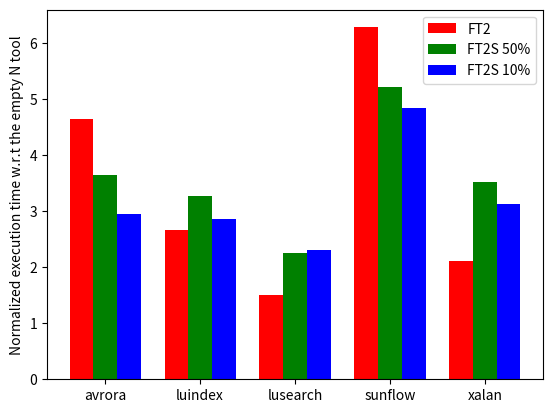

This chart was generated by the following Python code:
import numpy as np
import matplotlib.pyplot as plt

N = 5
ind = np.arange(N)  # the x locations for the groups
width = 0.25       # the width of the bars

fig = plt.figure()
ax = fig.add_subplot(111)

N = [8.82, 6.56, 22.46, 29.49, 14.57]
FT2 = [40.97, 17.45, 33.81, 185.08, 30.82]
FT2S50 = [32.17, 21.48, 50.66, 153.50, 51.20]
FT2S10 = [26.06, 18.73, 51.76, 142.44, 45.56]

FT2 = [x / y for x, y in zip(FT2, N)]
rects1 = ax.bar(ind, FT2, width, color='r')

FT2S50 = [x / y for x, y in zip(FT2S50, N)]
rects2 = ax.bar(ind+width, FT2S50, width, color='g')

FT2S10 = [x / y for x, y in zip(FT2S10, N)]
rects3 = ax.bar(ind+width*2, FT2S10, width, color='b')

ax.set_ylabel('Normalized execution time w.r.t the empty N tool')
ax.set_xticks(ind+width)
ax.set_xticklabels( ('avrora', 'luindex', 'lusearch', 'sunflow', 'xalan') )
ax.legend( (rects1[0], rects2[0], rects3[0]), ('FT2', 'FT2S 50%', 'FT2S 10%') )

def autolabel(rects):
    for rect in rects:
        h = rect.get_height()
        ax.text(rect.get_x()+rect.get_width()/2., 1.05*h, '%d'%int(h),
                ha='center', va='bottom')

# autolabel(rects1)
# autolabel(rects2)
# autolabel(rects3)

# plt.show()
plt.savefig('bar_graph.png')